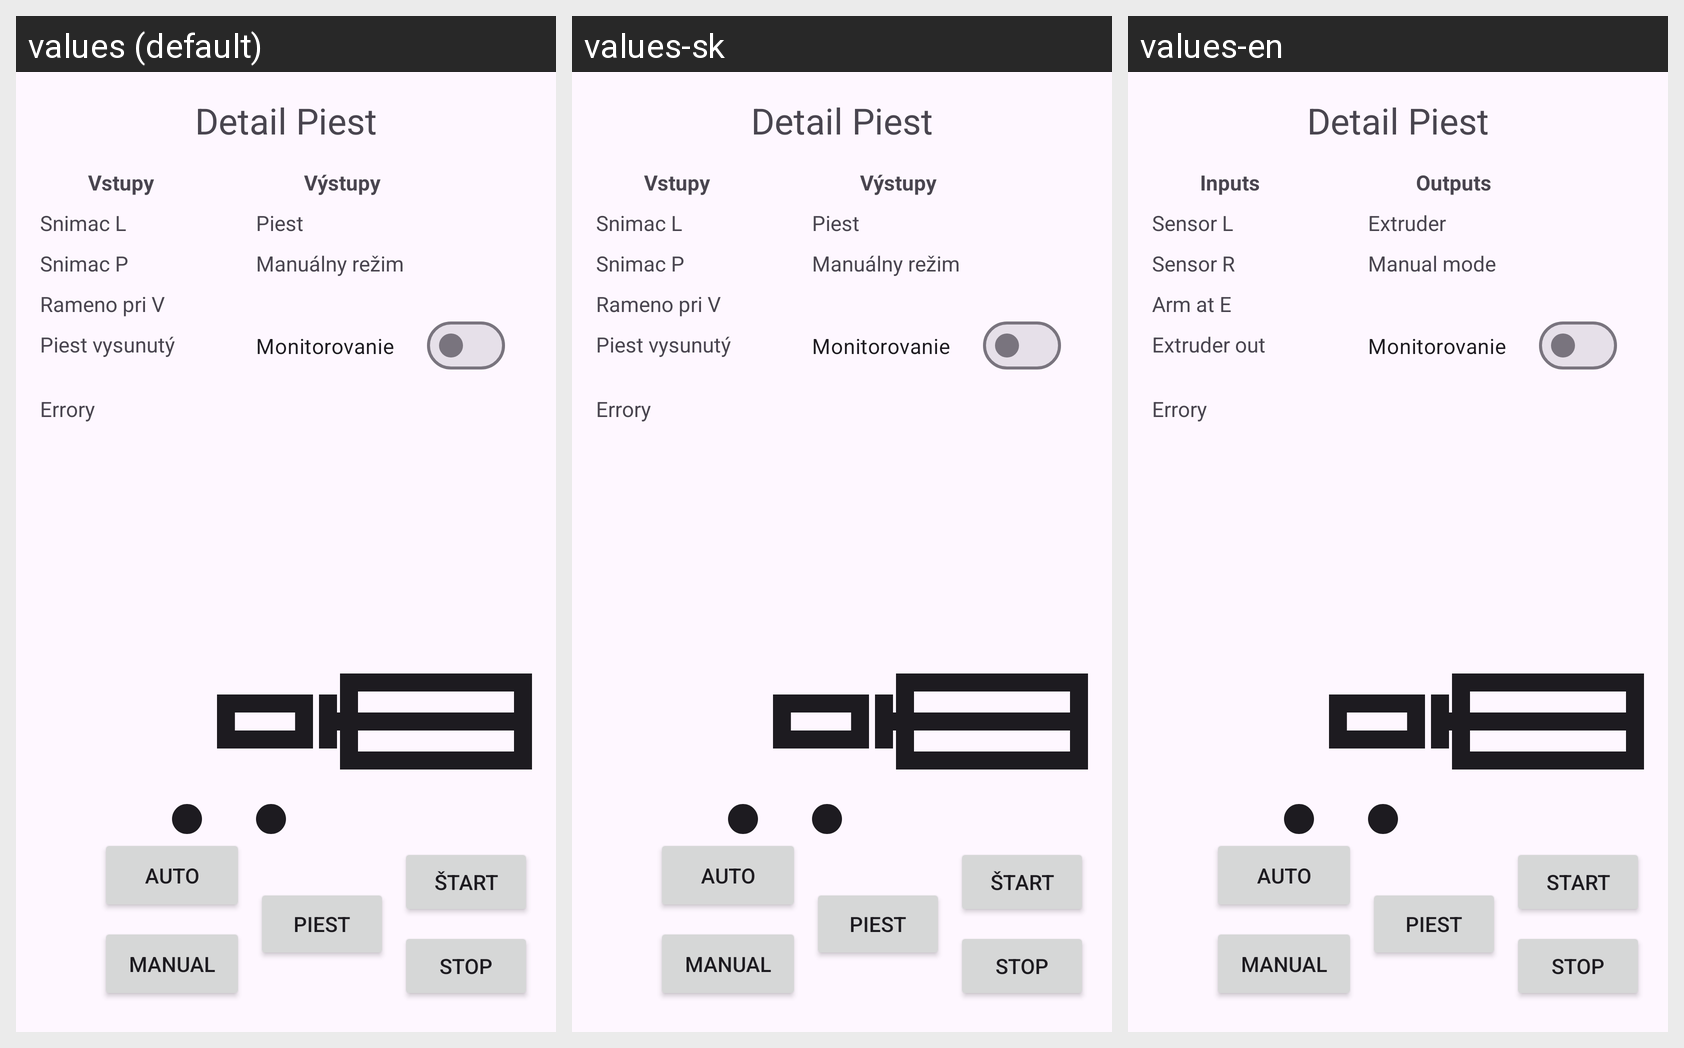

Locale-by-locale string values for the Android screen shown in this grid:
Android screen res/layout/fragment_vytah_det_piest.xml rendered under 3 locales, left to right: values (default), values-sk, values-en. Device: Nexus 5 (rendered at 1080×1920; each locale shown at half size, 540×960, under a caption strip naming it); theme Theme.PLCDiplomovka1.
Strings drawn on this screen, with the default value and each locale's value (text and hints the layout hard-codes, and strings that could not be matched under every locale, appear in the picture but are not listed):

outputs
  values: Výstupy
  values-sk: Výstupy
  values-en: Outputs

elevator_output_extruder
  values: Piest
  values-sk: Piest
  values-en: Extruder

mode_manual
  values: Manuálny režim
  values-sk: Manuálny režim
  values-en: Manual mode

inputs
  values: Vstupy
  values-sk: Vstupy
  values-en: Inputs

elevator_input_sensor_l
  values: Snimac L
  values-sk: Snimac L
  values-en: Sensor L

elevator_input_sensor_p
  values: Snimac P
  values-sk: Snimac P
  values-en: Sensor R

elevator_input_arm_at_elev
  values: Rameno pri V
  values-sk: Rameno pri V
  values-en: Arm at E

elevator_input_extruder
  values: Piest vysunutý
  values-sk: Piest vysunutý
  values-en: Extruder out

action_start
  values: Štart
  values-sk: Štart
  values-en: Start

action_stop
  values: Stop
  values-sk: Stop
  values-en: Stop
